Run: headless pygame with SDL's dummy video driver; simulated clock (each Clock.tick advances the game by its frame time, no real sleeping); random seed 0; keys injected as events and as key.get_pressed() state; no mouse input.
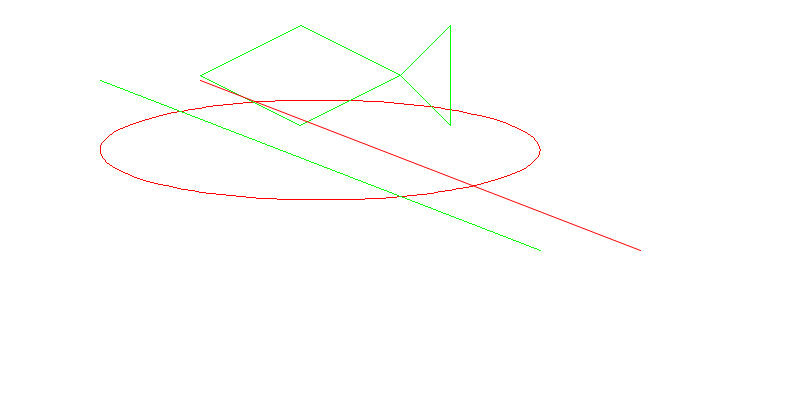
Frame 1 of 4 · flips 1–60 · no input
Frame 2 of 4 · flips 61–180 · tapped SPACE, RETURN · held RIGHT (→), D · screen unchanged from frame 1, image omitted
Frame 3 of 4 · flips 181–300 · held DOWN (↓), S · screen unchanged from frame 2, image omitted
Frame 4 of 4 · flips 301–420 · held LEFT (←), A, UP (↑), W · screen unchanged from frame 3, image omitted

The pygame program that drew these frames:


# coding: utf-8

# In[1]:


import pygame
import sys
import math
from pygame.locals import *

pygame.init()

WHITE = (255,255,255)
BLACK = (0,0,0)
GREEN = (0,255,0)
RED = (255,0,0)
BLUE = (0,0,255)

points = [(200,75),(300,25),(400,75),(450,25),(450, 125),(400,75),(300,125)]

size = width,height = 800,400

clock = pygame.time.Clock()
screen = pygame.display.set_mode(size)
pygame.display.set_caption('First pygame')

while True:
    for event in pygame.event.get():
        if event.type == QUIT:
            sys.exit()
    
    screen.fill(WHITE)
    
    pygame.draw.arc(screen,RED, (100,100, 440,100), 0,math.pi, 1)
    pygame.draw.arc(screen,RED, (100,100, 440,100), math.pi, math.pi*2, 1)
    
    pygame.draw.lines(screen, GREEN, 1, points, 1)
    pygame.draw.line(screen, GREEN, (100,80),(540,250), 1)
    pygame.draw.aaline(screen, RED, (200,80),(640,250), 1)
    
    pygame.display.flip()
    
    clock.tick(20)
